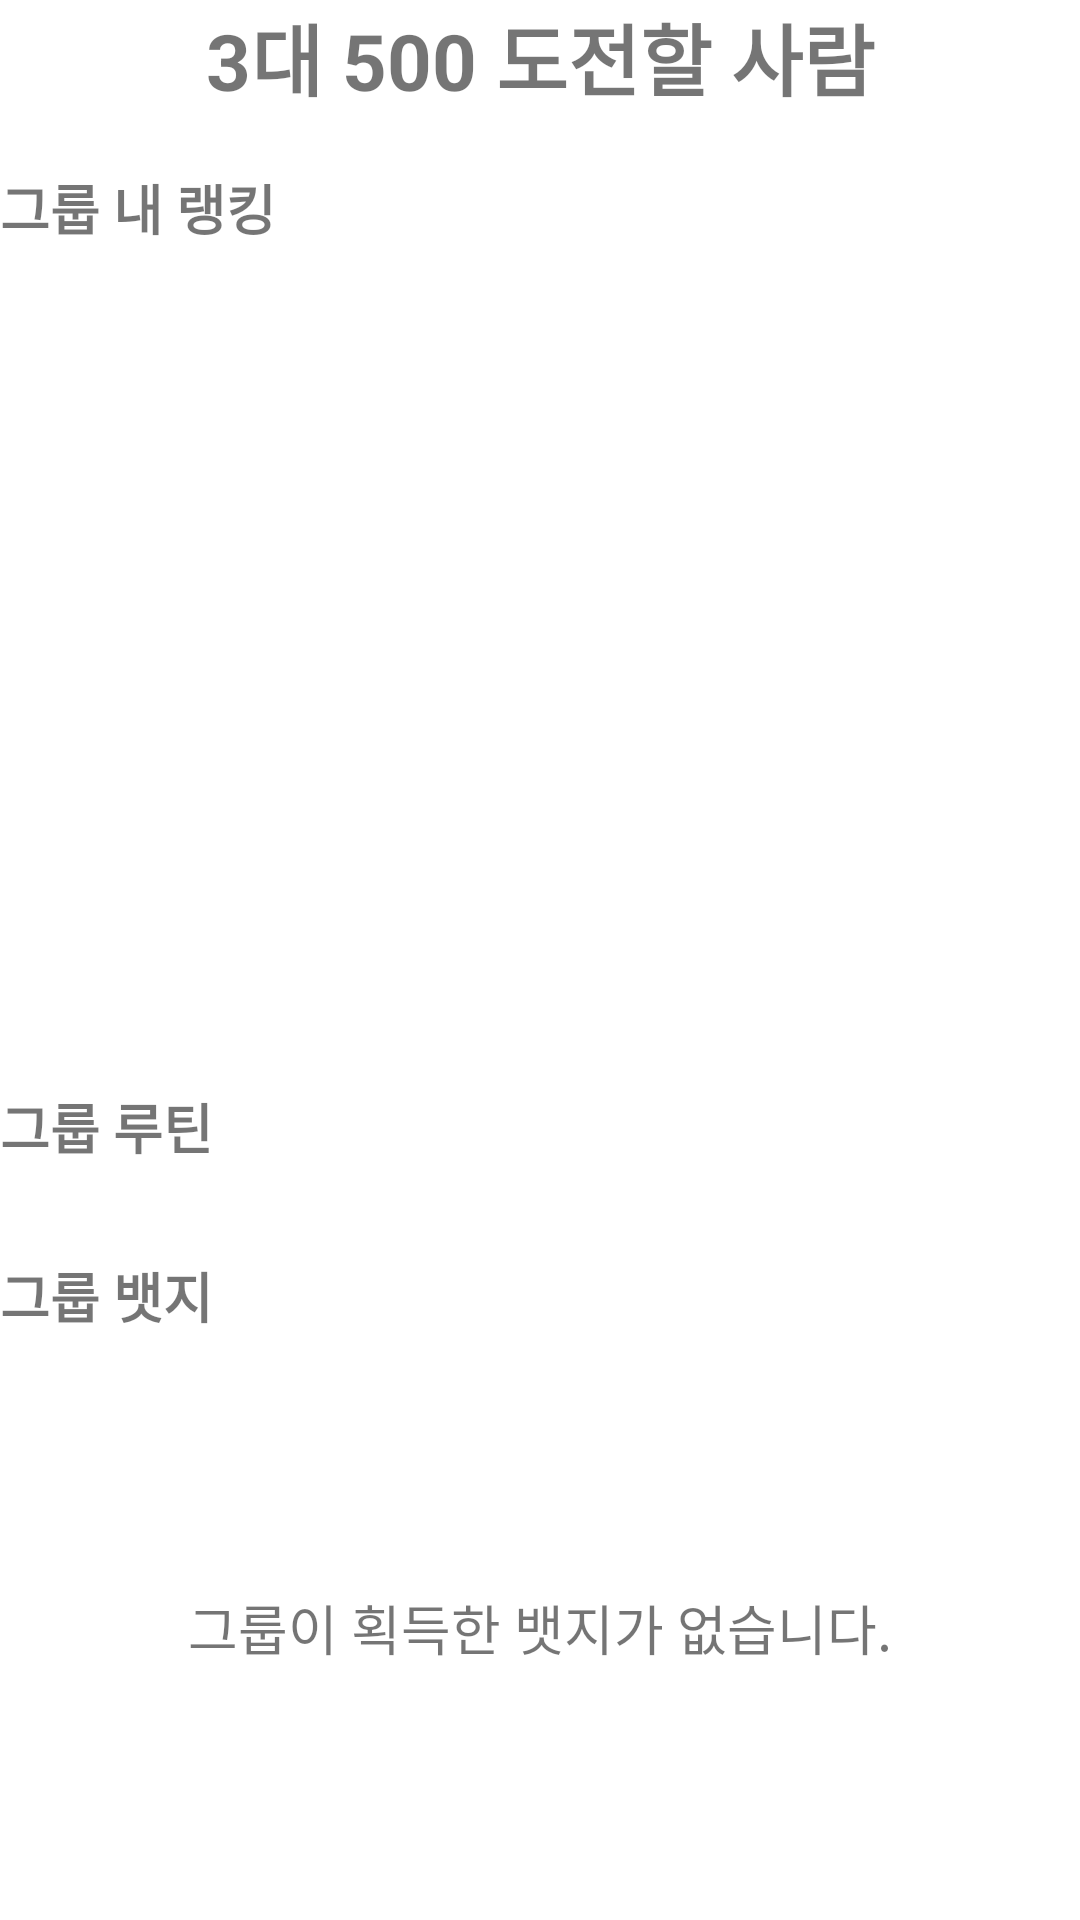

Write the Android layout XML for this screen, with the resource values it uses.
<!-- AndroidManifest.xml: application theme Theme.Strap -->
<!-- res/layout/fragment_group.xml -->
<?xml version="1.0" encoding="utf-8"?>
<layout xmlns:android="http://schemas.android.com/apk/res/android"
    xmlns:app="http://schemas.android.com/apk/res-auto">

    <androidx.constraintlayout.widget.ConstraintLayout
        android:layout_width="match_parent"
        android:layout_height="match_parent"
        android:layout_margin="12dp">

        
        <TextView
            android:id="@+id/titleTextView"
            android:layout_width="0dp"
            android:layout_height="wrap_content"
            android:gravity="center"
            android:text="3대 500 도전할 사람"
            android:textSize="26sp"
            android:textStyle="bold"
            app:layout_constraintEnd_toEndOf="parent"
            app:layout_constraintStart_toStartOf="parent"
            app:layout_constraintTop_toTopOf="parent" />

        <TextView
            android:id="@+id/memberTextView"
            android:layout_width="0dp"
            android:layout_height="wrap_content"
            android:layout_marginTop="18dp"
            android:text="그룹 내 랭킹"
            android:textSize="18sp"
            android:textStyle="bold"
            app:layout_constraintEnd_toEndOf="parent"
            app:layout_constraintStart_toStartOf="parent"
            app:layout_constraintTop_toBottomOf="@id/titleTextView" />

        <androidx.recyclerview.widget.RecyclerView
            android:id="@+id/memberRecyclerView"
            android:layout_width="0dp"
            android:layout_height="250dp"
            android:layout_marginTop="12dp"
            app:layout_constraintEnd_toEndOf="parent"
            app:layout_constraintStart_toStartOf="parent"
            app:layout_constraintTop_toBottomOf="@+id/memberTextView" />

        <TextView
            android:id="@+id/routineTextView"
            android:layout_width="0dp"
            android:layout_height="wrap_content"
            android:layout_marginTop="18dp"
            android:text="그룹 루틴"
            android:textSize="18sp"
            android:textStyle="bold"
            app:layout_constraintEnd_toEndOf="parent"
            app:layout_constraintStart_toStartOf="parent"
            app:layout_constraintTop_toBottomOf="@+id/memberRecyclerView" />

        <androidx.recyclerview.widget.RecyclerView
            android:id="@+id/routineRecyclerView"
            android:layout_width="0dp"
            android:layout_height="wrap_content"
            android:layout_marginTop="12dp"
            app:layout_constraintEnd_toEndOf="parent"
            app:layout_constraintStart_toStartOf="parent"
            app:layout_constraintTop_toBottomOf="@id/routineTextView" />

        <TextView
            android:id="@+id/badgeTextView"
            android:layout_width="0dp"
            android:layout_height="wrap_content"
            android:layout_marginTop="18dp"
            android:text="그룹 뱃지"
            android:textSize="18sp"
            android:textStyle="bold"
            app:layout_constraintEnd_toEndOf="parent"
            app:layout_constraintStart_toStartOf="parent"
            app:layout_constraintTop_toBottomOf="@id/routineRecyclerView" />

        <TextView
            android:id="@+id/badgeRecyclerView"
            android:layout_width="wrap_content"
            android:layout_height="wrap_content"
            android:text="그룹이 획득한 뱃지가 없습니다."
            android:textSize="18sp"
            app:layout_constraintBottom_toBottomOf="parent"
            app:layout_constraintEnd_toEndOf="parent"
            app:layout_constraintStart_toStartOf="parent"
            app:layout_constraintTop_toBottomOf="@+id/badgeTextView" />

    </androidx.constraintlayout.widget.ConstraintLayout>
</layout>
<!-- resources referenced by this layout -->
<resources>
  <style name="Theme.Strap" parent="Theme.MaterialComponents.DayNight.NoActionBar">
          
          <item name="colorPrimary">@color/gradient</item>
          <item name="colorPrimaryVariant">@color/gradient_700</item>
          <item name="colorOnPrimary">@color/white</item>
          
          <item name="colorSecondary">@color/gradient</item>
          <item name="colorSecondaryVariant">@color/gradient_700</item>
          <item name="colorOnSecondary">@color/black</item>
          
          <item name="android:statusBarColor" tools:targetApi="l">?attr/colorPrimaryVariant</item>
          
      </style>
  <color name="gradient">#C79DB5</color>
  <color name="gradient_700">#E1AFCC</color>
  <color name="white">#FFFFFFFF</color>
  <color name="black">#FF000000</color>
</resources>
